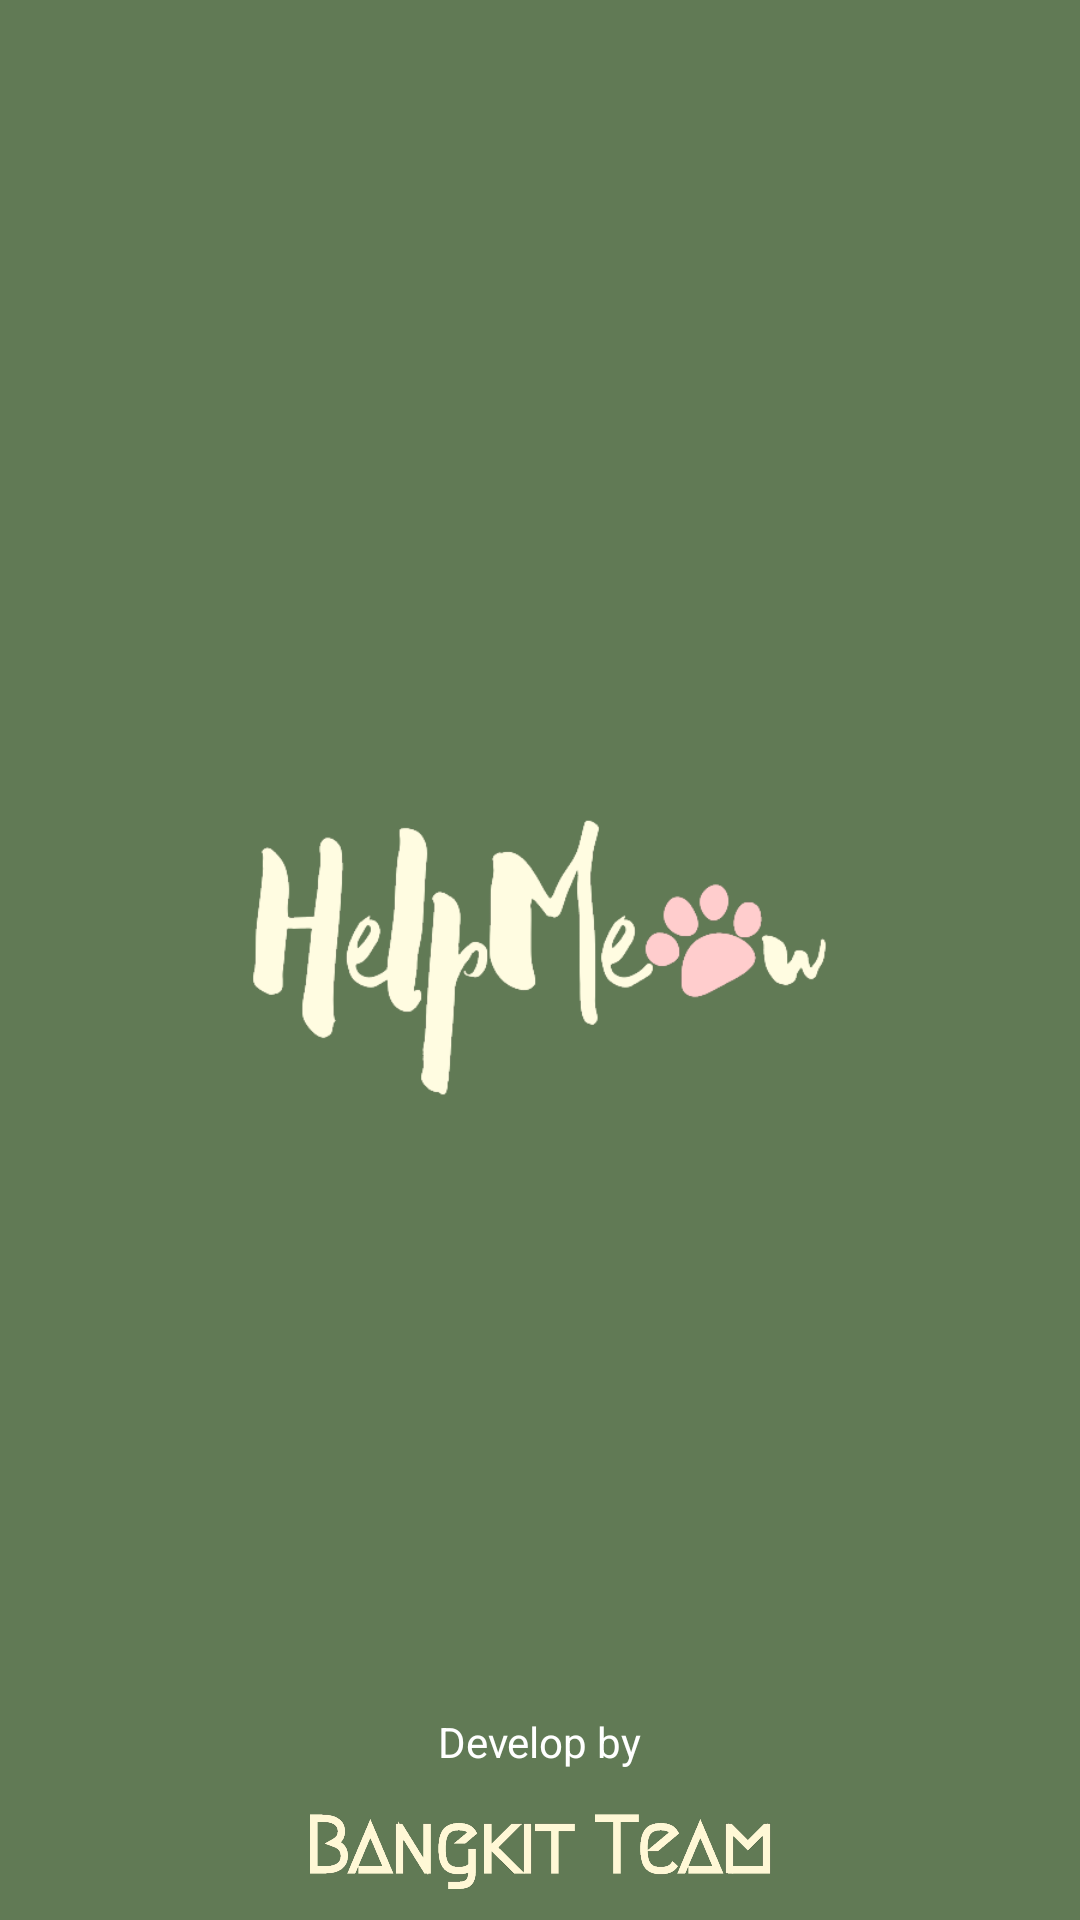

The Android layout XML behind this screen, and the referenced resources:
<!-- AndroidManifest.xml: application theme Theme.HelpMeow -->
<!-- res/layout/activity_splash.xml -->
<?xml version="1.0" encoding="utf-8"?>
<androidx.constraintlayout.widget.ConstraintLayout xmlns:android="http://schemas.android.com/apk/res/android"
    xmlns:app="http://schemas.android.com/apk/res-auto"
    xmlns:tools="http://schemas.android.com/tools"
    android:layout_width="match_parent"
    android:layout_height="match_parent"
    android:background="@color/dark_green"
    tools:context=".ui.SplashActivity">

    <ImageView
        android:id="@+id/splashImageView"
        android:layout_width="200dp"
        android:layout_height="200dp"
        android:src="@drawable/img_logo_2"
        app:layout_constraintBottom_toBottomOf="parent"
        app:layout_constraintEnd_toEndOf="parent"
        app:layout_constraintStart_toStartOf="parent"
        app:layout_constraintTop_toTopOf="parent"/>

    <TextView
        android:id="@+id/devTextView"
        android:layout_width="wrap_content"
        android:layout_height="wrap_content"
        android:text="@string/dev"
        android:textColor="@color/white"
        app:layout_constraintBottom_toTopOf="@+id/teamImageView"
        app:layout_constraintEnd_toEndOf="parent"
        app:layout_constraintStart_toStartOf="parent" />

    <ImageView
        android:id="@+id/teamImageView"
        android:layout_width="200dp"
        android:layout_height="50dp"
        android:src="@drawable/img_team"
        app:layout_constraintBottom_toBottomOf="parent"
        app:layout_constraintEnd_toEndOf="parent"
        app:layout_constraintStart_toStartOf="parent"/>

</androidx.constraintlayout.widget.ConstraintLayout>
<!-- resources referenced by this layout -->
<resources>
  <color name="dark_green">#617A55</color>
  <color name="white">#FFFFFFFF</color>
  <!-- drawable img_logo_2: png bitmap (drawable, 21132 bytes) -->
  <!-- drawable img_team: png bitmap (drawable, 9120 bytes) -->
  <string name="dev">Develop by</string>
  <style name="Theme.HelpMeow" parent="Theme.MaterialComponents.DayNight.DarkActionBar">
          
          <item name="colorPrimary">@color/dark_green</item>
          <item name="colorPrimaryVariant">@color/dark_green</item>
          <item name="colorOnPrimary">@color/white</item>
          
          <item name="colorSecondary">@color/teal_200</item>
          <item name="colorSecondaryVariant">@color/teal_700</item>
          <item name="colorOnSecondary">@color/black</item>
          
          <item name="android:statusBarColor">@color/light_orange</item>
          <item name="android:windowLightStatusBar">true</item>
          
      </style>
  <color name="teal_200">#FF03DAC5</color>
  <color name="teal_700">#FF018786</color>
  <color name="black">#FF000000</color>
  <color name="light_orange">#F7E1AE</color>
</resources>
